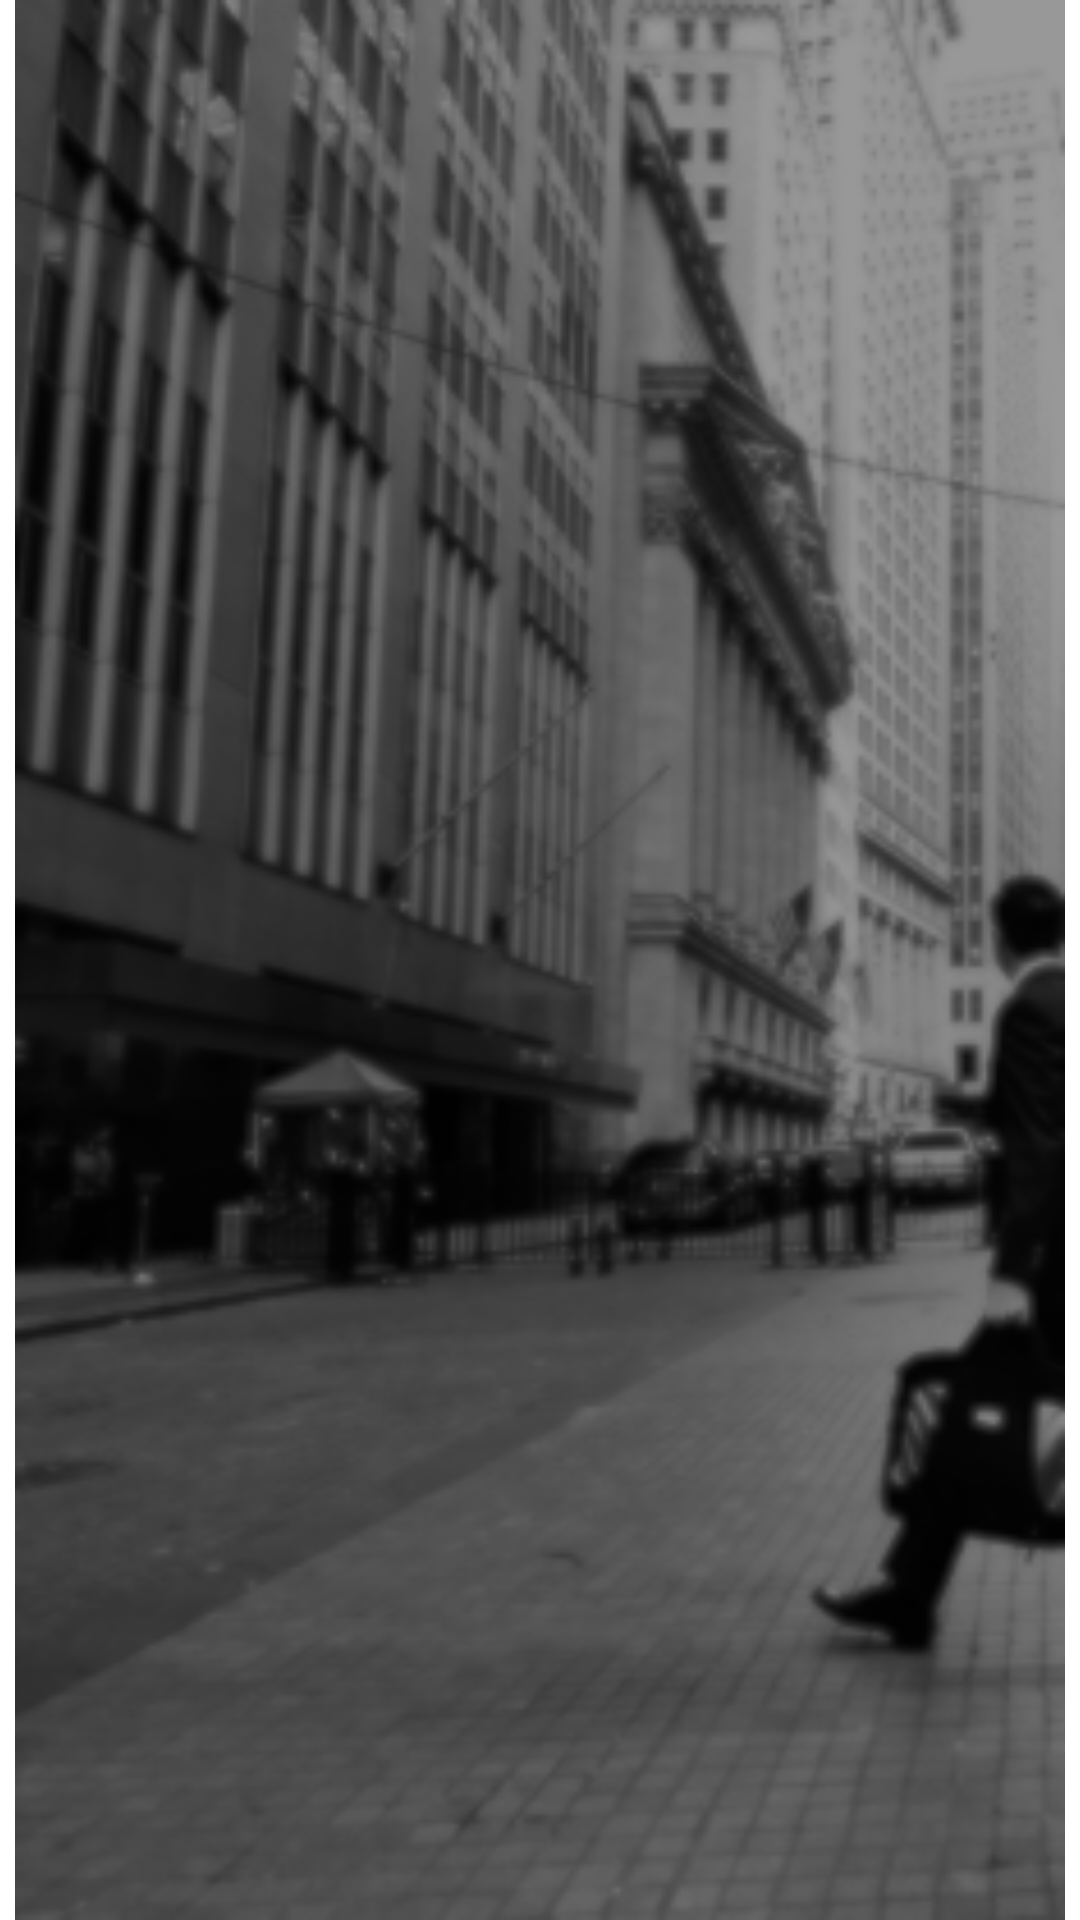

Here is an Android app screen rendered from its layout file. Give the layout XML and the strings, colors and styles it references.
<!-- AndroidManifest.xml: application theme Theme.Sherlock -->
<!-- res/layout/activity_home.xml -->
<?xml version="1.0" encoding="utf-8"?>
 <FrameLayout xmlns:android="http://schemas.android.com/apk/res/android"
        android:id="@+id/FrameLayout1"
        android:layout_width="fill_parent"
        android:layout_height="fill_parent"
 >

        <ImageView 
        android:layout_width="fill_parent"
        android:layout_height="fill_parent"
        android:src="@drawable/background"
            />
<LinearLayout 
      android:layout_width="wrap_content"
    	android:layout_height="wrap_content"
    	>
    
    <ListView android:id="@+id/android:list"
          android:layout_width="wrap_content"
        	android:layout_height="wrap_content"/>
  	<TextView android:id="@+id/android:empty"
          android:layout_width="wrap_content"
        	android:layout_height="wrap_content"
        	android:text="No debts"/>
  	
</LinearLayout>
</FrameLayout>
<!-- resources referenced by this layout -->
<resources>
  <!-- drawable background: jpg bitmap (drawable, 29081 bytes) -->
</resources>
